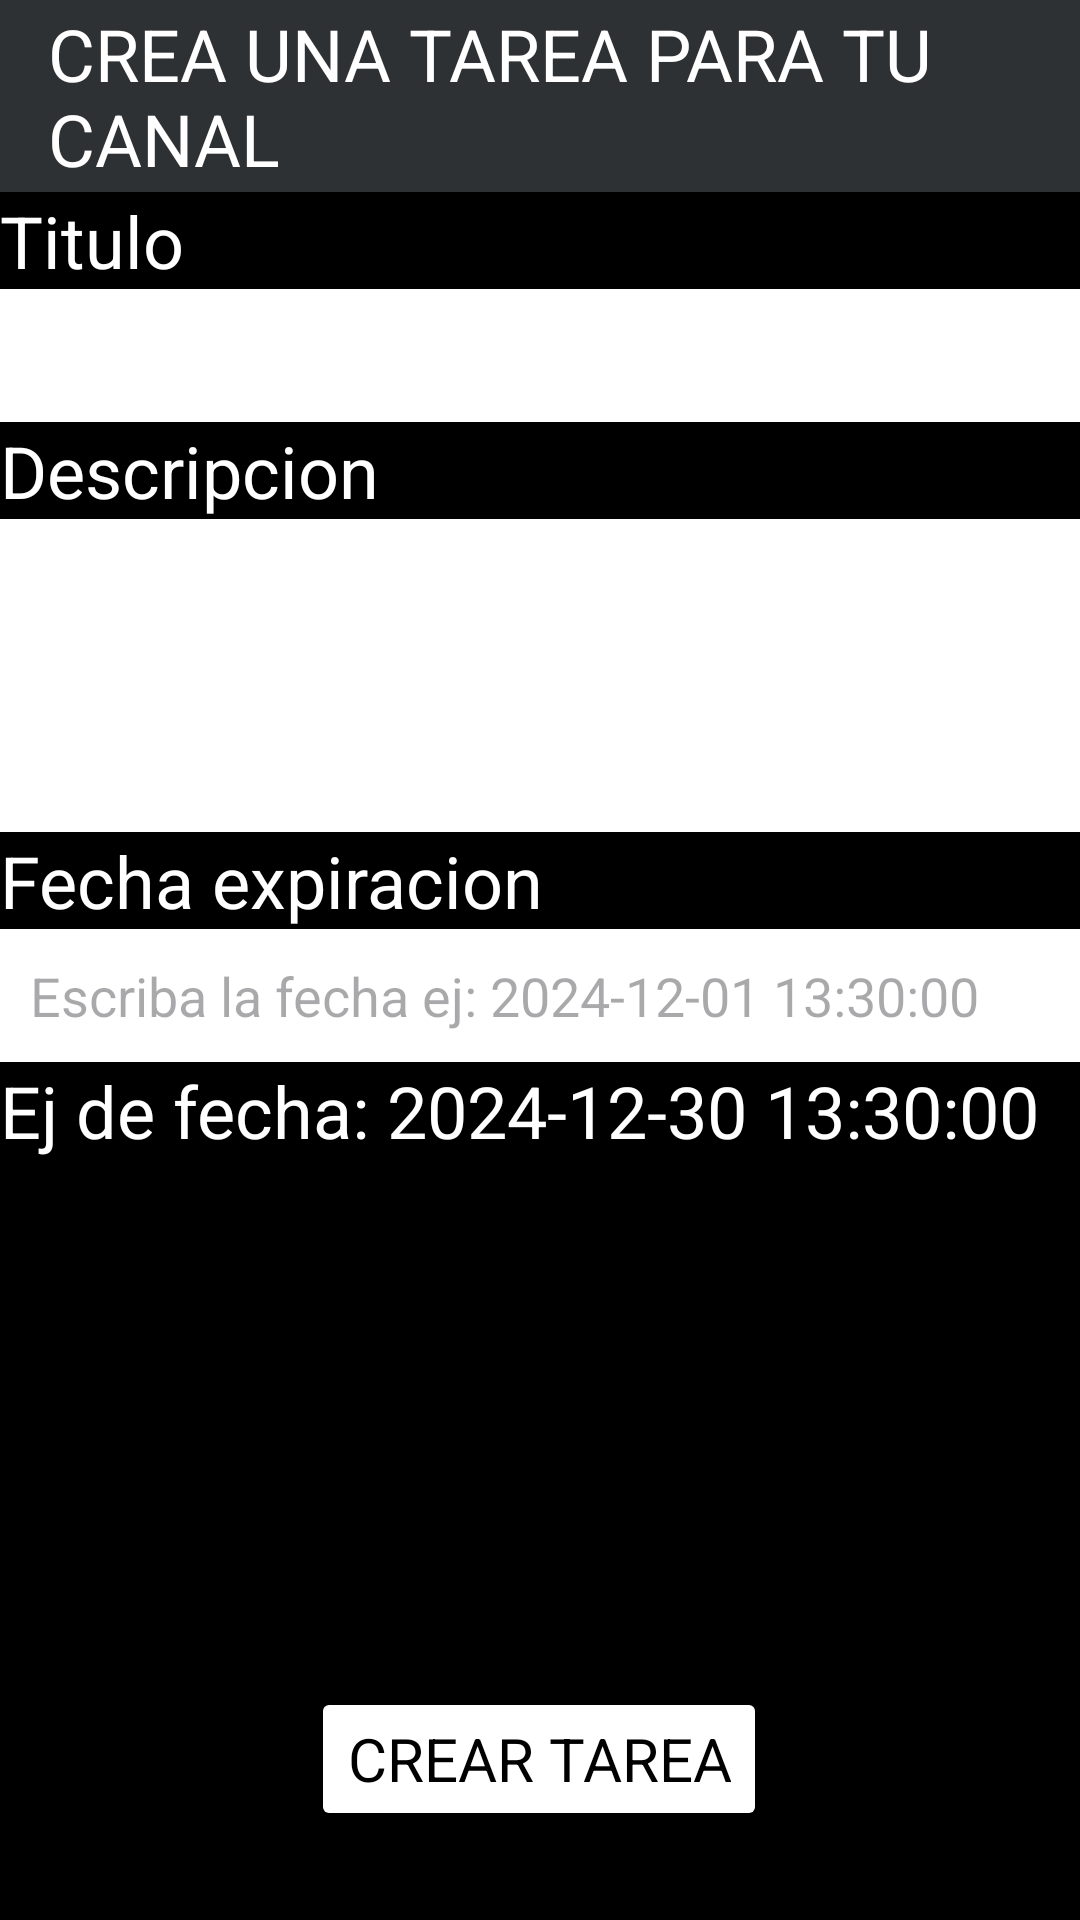

Produce the Android XML layout that renders to this screen, including the resource entries it uses.
<!-- AndroidManifest.xml: application theme Theme.Aplicacion4 -->
<!-- res/layout/crear_tarea.xml -->
<?xml version="1.0" encoding="utf-8"?>
<androidx.constraintlayout.widget.ConstraintLayout xmlns:android="http://schemas.android.com/apk/res/android"
    xmlns:app="http://schemas.android.com/apk/res-auto"
    xmlns:tools="http://schemas.android.com/tools"
    android:layout_width="match_parent"
    android:layout_height="match_parent"
    android:background="@color/black"
    >

    <androidx.appcompat.widget.Toolbar
        android:id="@+id/toolbar2"
        android:layout_width="match_parent"
        android:layout_height="?attr/actionBarSize"
        android:background="@color/material_dynamic_neutral20"
        android:minHeight="?attr/actionBarSize"
        android:theme="?attr/actionBarTheme"
        app:layout_constraintEnd_toEndOf="parent"
        app:layout_constraintStart_toStartOf="parent"
        app:layout_constraintTop_toTopOf="parent">

        <TextView
            android:layout_width="wrap_content"
            android:layout_height="wrap_content"
            android:layout_gravity="center"
            android:fontFamily="sans-serif"
            android:text="CREA UNA TAREA PARA TU CANAL"
            android:textColor="@color/white"
            android:textSize="24dp" />

    </androidx.appcompat.widget.Toolbar>

    <TextView
        android:id="@+id/textView12"
        android:layout_width="match_parent"
        android:layout_height="wrap_content"
        android:fontFamily="sans-serif"
        android:text="Titulo"
        android:textColor="@color/white"
        android:textSize="24dp"
        app:layout_constraintEnd_toEndOf="parent"
        app:layout_constraintStart_toStartOf="parent"
        app:layout_constraintTop_toBottomOf="@+id/toolbar2" />

    <EditText
        android:id="@+id/editTextText"
        android:layout_width="match_parent"
        android:layout_height="wrap_content"
        android:background="@color/white"
        android:ems="10"
        android:inputType="text"
        android:minHeight="30dp"
        android:padding="10dp"
        app:layout_constraintEnd_toEndOf="parent"
        app:layout_constraintStart_toStartOf="parent"
        app:layout_constraintTop_toBottomOf="@+id/textView12" />

    <TextView
        android:id="@+id/textView13"
        android:layout_width="match_parent"
        android:layout_height="wrap_content"
        android:fontFamily="sans-serif"
        android:text="Descripcion"
        android:textColor="@color/white"
        android:textSize="24dp"
        app:layout_constraintEnd_toEndOf="parent"
        app:layout_constraintStart_toStartOf="parent"
        app:layout_constraintTop_toBottomOf="@+id/editTextText" />

    <EditText
        android:id="@+id/editText"
        android:layout_width="match_parent"
        android:layout_height="wrap_content"
        android:background="@color/white"
        android:ems="10"
        android:inputType="text"
        android:minHeight="30dp"
        android:padding="40dp"
        app:layout_constraintEnd_toEndOf="parent"
        app:layout_constraintStart_toStartOf="parent"
        app:layout_constraintTop_toBottomOf="@+id/textView13" />

    <TextView
        android:id="@+id/textView15"
        android:layout_width="match_parent"
        android:layout_height="wrap_content"
        android:fontFamily="sans-serif"
        android:text="Fecha expiracion"
        android:textColor="@color/white"
        android:textSize="24dp"
        app:layout_constraintEnd_toEndOf="parent"
        app:layout_constraintStart_toStartOf="parent"
        app:layout_constraintTop_toBottomOf="@+id/editText" />

    <EditText
        android:id="@+id/eFecha"
        android:layout_width="match_parent"
        android:layout_height="wrap_content"
        android:background="@color/white"
        android:ems="10"
        android:hint="Escriba la fecha ej: 2024-12-01 13:30:00"
        android:inputType="datetime"
        android:minHeight="30dp"
        android:padding="10dp"
        app:layout_constraintEnd_toEndOf="parent"
        app:layout_constraintStart_toStartOf="parent"
        app:layout_constraintTop_toBottomOf="@+id/textView15" />

    <Button
        android:id="@+id/crearTareaBtn"
        android:layout_width="wrap_content"
        android:layout_height="wrap_content"
        android:layout_marginStart="115dp"
        android:layout_marginTop="176dp"
        android:layout_marginEnd="116dp"
        android:backgroundTint="@color/white"
        android:fontFamily="sans-serif"
        android:text="CREAR TAREA"
        android:textColor="@color/black"
        android:textSize="20sp"
        app:layout_constraintEnd_toEndOf="parent"
        app:layout_constraintStart_toStartOf="parent"
        app:layout_constraintTop_toBottomOf="@+id/textView14" />

    <TextView
        android:id="@+id/textView14"
        android:layout_width="match_parent"
        android:layout_height="wrap_content"
        android:fontFamily="sans-serif"
        android:text="Ej de fecha: 2024-12-30 13:30:00"
        android:textColor="@color/white"
        android:textSize="24dp"
        app:layout_constraintEnd_toEndOf="parent"
        app:layout_constraintStart_toStartOf="parent"
        app:layout_constraintTop_toBottomOf="@+id/eFecha" />

</androidx.constraintlayout.widget.ConstraintLayout>
<!-- resources referenced by this layout -->
<resources>
  <style name="Theme.Aplicacion4" parent="Base.Theme.Aplicacion4" />
  <style name="Base.Theme.Aplicacion4" parent="Theme.Material3.DayNight.NoActionBar">
          
          
      </style>
  <!-- not gathered from this repository: default colours our renderer supplied (Android Studio template values) -->
  <color name="black">#FF000000</color>
  <color name="white">#FFFFFFFF</color>
</resources>
